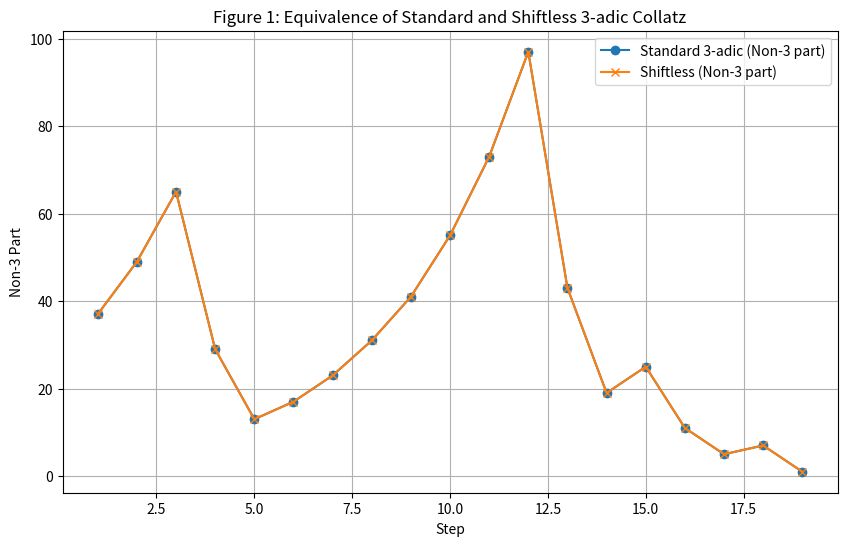

The matplotlib source for this figure:
# -*- coding: utf-8 -*-
"""code_01_collatz3_shiftless_equivalence
"""

# Copyright (c) 2026 Hiroshi Harada
# Licensed under the MIT License.
# https://opensource.org/licenses/MIT
# Author: Hiroshi Harada
# Date: May 2, 2026


import csv
import math
import matplotlib.pyplot as plt

def get_non_3_part(n):
    """
    Return the non-3-multiple part of n by dividing out all factors of 3.
    This is essential for comparing the standard 3-adic Collatz sequence
    with the 3-adic Shiftless Collatz sequence.
    """
    if n == 0:
        return 0
    while n % 3 == 0:
        n //= 3
    return n


def valuation_3(n):
    """
    Return v such that 3^v divides n but 3^(v+1) does not.
    """
    if n == 0:
        return float("inf")
    v = 0
    while n % 3 == 0:
        n //= 3
        v += 1
    return v


def verify_equivalence_3adic(seed, csv_path="figure1.csv", png_path="figure1.png"):
    """
    Verify the mathematical identity between:

    1. Standard 3-adic Collatz:
       The sequence of non-3-multiples generated by repeatedly applying
       (4n - 1)/3 or (4n + 1)/3 based on n mod 3.

    2. Shiftless 3-adic Collatz:
       The sequence generated by n_{k+1} = 4n_k + c * 3^v,
       where 3^v is the weight of the lowest non-zero trit,
       c = -1 (if trit is 1) and c = +1 (if trit is 2).

    The non-3-part of the Shiftless trajectory must match the non-3-part
    of the standard trajectory at every step.

    Additionally:
    - Save the trajectory as CSV
    - Save a PNG plot of the non-3 parts
    """

    n_std = get_non_3_part(seed)  # Standard Collatz non-3 part
    n_sft = seed                  # Shiftless Collatz full value
    step = 0

    rows = []
    rows.append(["Step", "Standard_Non3", "Shiftless", "Shiftless_Non3", "Match"])

    print(f"Verification for 3-adic Seed: {seed}")
    print(f"{'Step':<5} | {'Standard (Non-3)':<18} | {'Shiftless':<25} | {'Non-3(Shiftless)':<18} | Match?")
    print("-" * 90)

    # Continue until Shiftless Collatz reaches a power of 3 (Jackpot)
    while True:

        # Jackpot check for Shiftless
        if get_non_3_part(n_sft) == 1:
            break

        # --- Standard 3-adic Collatz Step ---
        if n_std % 3 == 1:
            n_std = (4 * n_std - 1) // 3
        elif n_std % 3 == 2:
            n_std = (4 * n_std + 1) // 3

        n_std = get_non_3_part(n_std)

        # --- Shiftless 3-adic Collatz Step ---
        temp = n_sft
        v = valuation_3(temp)
        temp //= 3**v

        # NZT = 0 → Jackpot → break
        if temp == 1:
            break

        t = temp % 3
        c = -1 if t == 1 else 1
        weight = 3 ** v

        n_sft = 4 * n_sft + c * weight

        step += 1

        # Non-3 part of Shiftless value
        non_3_sft = get_non_3_part(n_sft)

        # Check equivalence
        match = (n_std == non_3_sft)

        print(f"{step:<5} | {n_std:<18} | {n_sft:<25} | {non_3_sft:<18} | {match}")

        rows.append([step, n_std, n_sft, non_3_sft, match])

        if not match:
            print("Mismatch detected. Stopping.")
            break

    print("-" * 90)

    # Compute Jackpot exponent
    power = valuation_3(n_sft)
    print(f"Verification Successful. Total steps to Jackpot: {step}")
    print(f"Final Jackpot Value: 3^{power}")

    # --- Save CSV ---
    with open(csv_path, "w", newline="") as f:
        writer = csv.writer(f)
        writer.writerows(rows)
    print(f"CSV saved to: {csv_path}")

    # --- Save PNG plot ---
    steps = [row[0] for row in rows[1:]]
    std_vals = [row[1] for row in rows[1:]]
    sft_vals = [row[3] for row in rows[1:]]

    plt.figure(figsize=(10, 6))
    plt.plot(steps, std_vals, label="Standard 3-adic (Non-3 part)", marker="o")
    plt.plot(steps, sft_vals, label="Shiftless (Non-3 part)", marker="x")
    plt.xlabel("Step")
    plt.ylabel("Non-3 Part")
    plt.title("Figure 1: Equivalence of Standard and Shiftless 3-adic Collatz")
    plt.legend()
    plt.grid(True)
    plt.savefig(png_path, dpi=200)
    plt.close()

    print(f"PNG saved to: {png_path}")


if __name__ == "__main__":
    # Recommended seeds: 28, 20737, etc.
    verify_equivalence_3adic(28)
